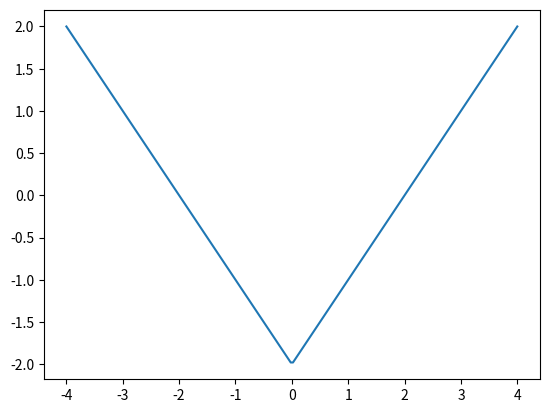

The matplotlib source for this figure: (Note: this script raises an exception after producing the figure.)
import matplotlib.pyplot as plt
from numpy import cos, pi, linspace


# Original function f(x)
def o_func(x):
    return abs(x) - 2


# Series element a(x, n)
def a(x, n):
    return (8 / (pi ** 2 * n ** 2)) * ((-1) ** n - 1) * cos(pi * n * x / 4)


# Partial sum expression s(x, n)
def partial_sum(x, n):
    return sum([a(x, i) for i in range(1, n + 1)])


x = list(linspace(-4, 4, 200))
fig = plt.figure()
graph = fig.add_subplot()
plt.plot(x, [o_func(i) for i in x], label="Original")
print("Enter n:")
n = int(input())  # n-th partial sum
graph.set_title(f"Fourier series partial sum for n = {n}")
graph.plot(x, [partial_sum(i, n) for i in x], label="Approximation")
graph.grid()
graph.legend()
plt.show()
